Run: headless pygame with SDL's dummy video driver; simulated clock (each Clock.tick advances the game by its frame time, no real sleeping); random seed 0; keys injected as events and as key.get_pressed() state; no mouse input.
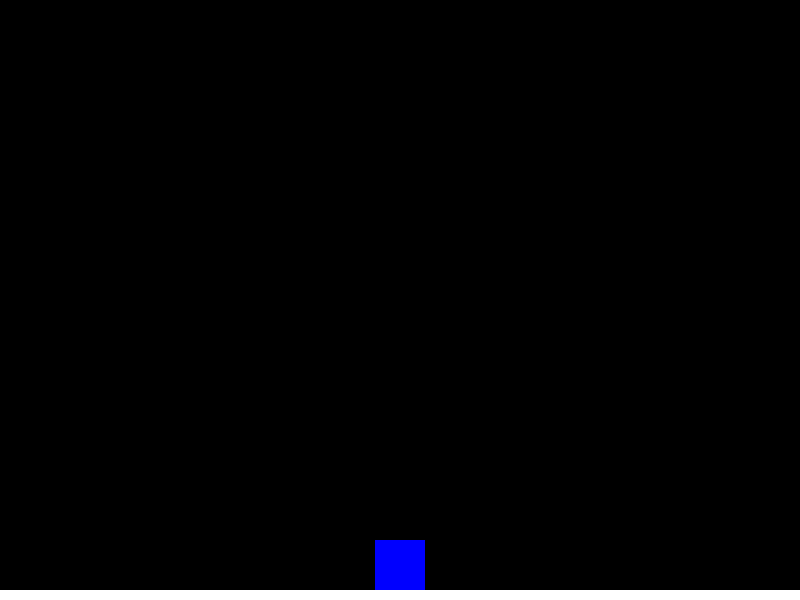
Frame 1 of 4 · flips 1–60 · no input
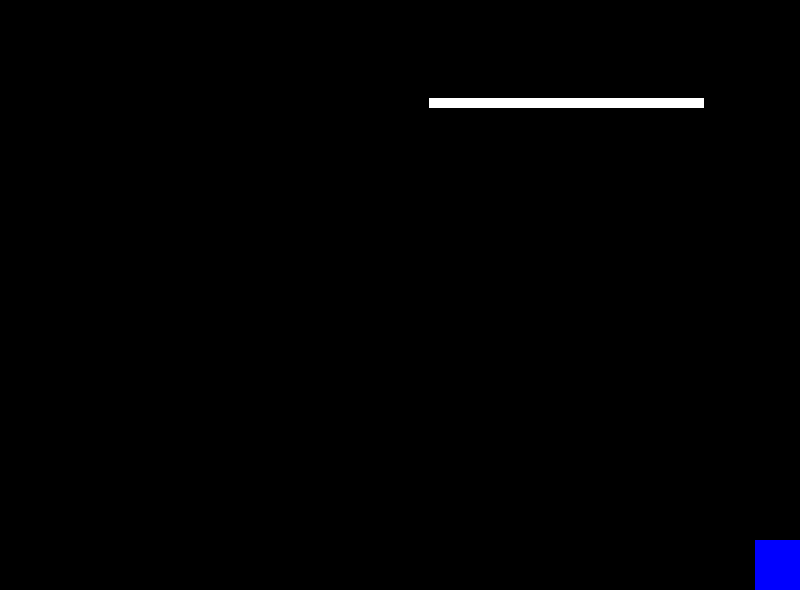
Frame 2 of 4 · flips 61–180 · tapped SPACE, RETURN · held RIGHT (→), D
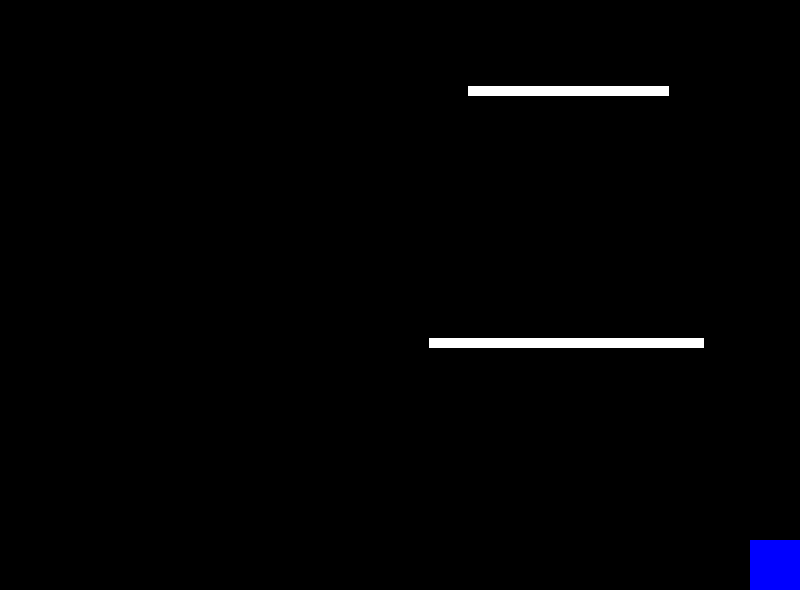
Frame 3 of 4 · flips 181–300 · held DOWN (↓), S
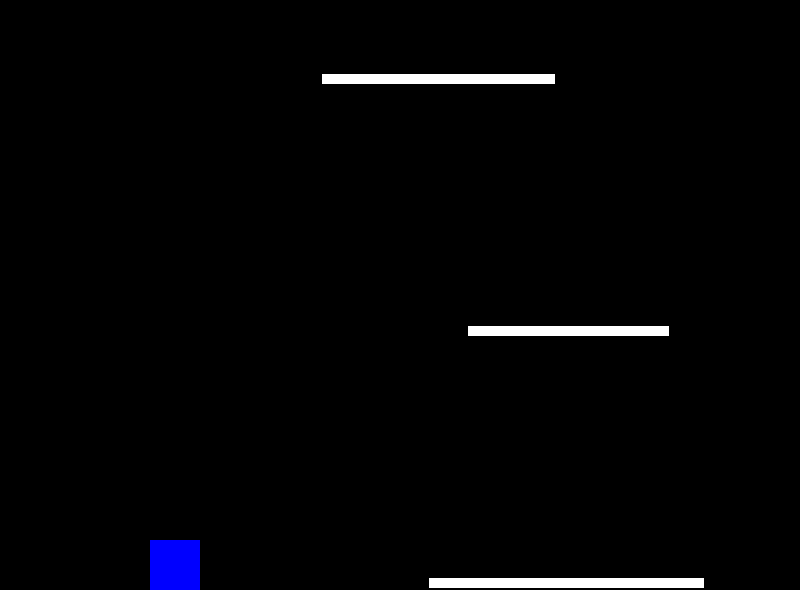
Frame 4 of 4 · flips 301–420 · held LEFT (←), A, UP (↑), W

The pygame program that drew these frames:

import pygame
import random

pygame.init()

start = pygame.time.get_ticks()

# Screen
screen_width = 800
screen_height = 600
screen = pygame.display.set_mode((screen_width, screen_height))

clock = pygame.time.Clock()

# Platform
platform_x = 0
platform_y = 590
platform_width = 800
platform_height = 10

# Character
character_width = 50
character_height = 50
character_x = (platform_x + platform_width / 2) - (character_width / 2)
character_y = platform_y - character_height
character_velocity_x = 0
character_velocity_y = 0
character_jump_velocity = -20
character_is_jumping = False

# Blocks

block_height = 10
block_velocity = 2
blocks = []
last_block_y = -block_height

# Game loop
running = True
while running:

    block_width = random.randint(200, 300)

    for event in pygame.event.get():
        if event.type == pygame.QUIT:
            running = False

    # Checking for collisions with the walls
    if character_x < 0:
        character_x = 0
        character_velocity_x = -character_velocity_x
    elif character_x + character_width > screen_width:
        character_x = screen_width - character_width
        character_velocity_x = -character_velocity_x

    # Input
    pressed_keys = pygame.key.get_pressed()
    if pressed_keys[pygame.K_LEFT]:
        character_velocity_x = -5
    elif pressed_keys[pygame.K_RIGHT]:
        character_velocity_x = 5
    else:
        character_velocity_x = 0

    if pressed_keys[pygame.K_SPACE] and not character_is_jumping:
        character_is_jumping = True
        character_velocity_y = character_jump_velocity

    # Updating the characters position and velocity
    character_x += character_velocity_x
    character_y += character_velocity_y
    character_velocity_y += 1

    # Checking for collisions with the platform
    if character_y + character_height > platform_y:
        character_y = platform_y - character_height
        character_is_jumping = False
        character_velocity_y = 0

    # Generating blocks

    now = pygame.time.get_ticks()

    if now - start > 2000:
        start = now
        new_block = {
            "x": random.randint(0, screen_width - block_width),
            "y": -block_height,
            "width": block_width,
            "height": block_height,
        }
        blocks.append(new_block)
        last_block_y = new_block["y"]
    # Updating blocks positions and velocities
    for block in blocks:
        block["y"] += block_velocity
        if (character_x + character_width > block["x"] and character_x < block["x"] + block["width"]) and (
                character_y + character_height > block["y"] and character_y < block["y"] + block["height"]):
            character_is_jumping = False
            character_velocity_y = 0
            print("Collision detected!")

    screen.fill((0, 0, 0))
    pygame.draw.rect(screen, (255, 255, 255), (platform_x, platform_y, platform_width, platform_height))
    pygame.draw.rect(screen, (0, 0, 255), (character_x, character_y, character_width, character_height))
    for block in blocks:
        pygame.draw.rect(screen, (255, 255, 255), (block["x"], block["y"], block["width"], block["height"]))
    pygame.display.flip()

    clock.tick(60)

pygame.quit()
